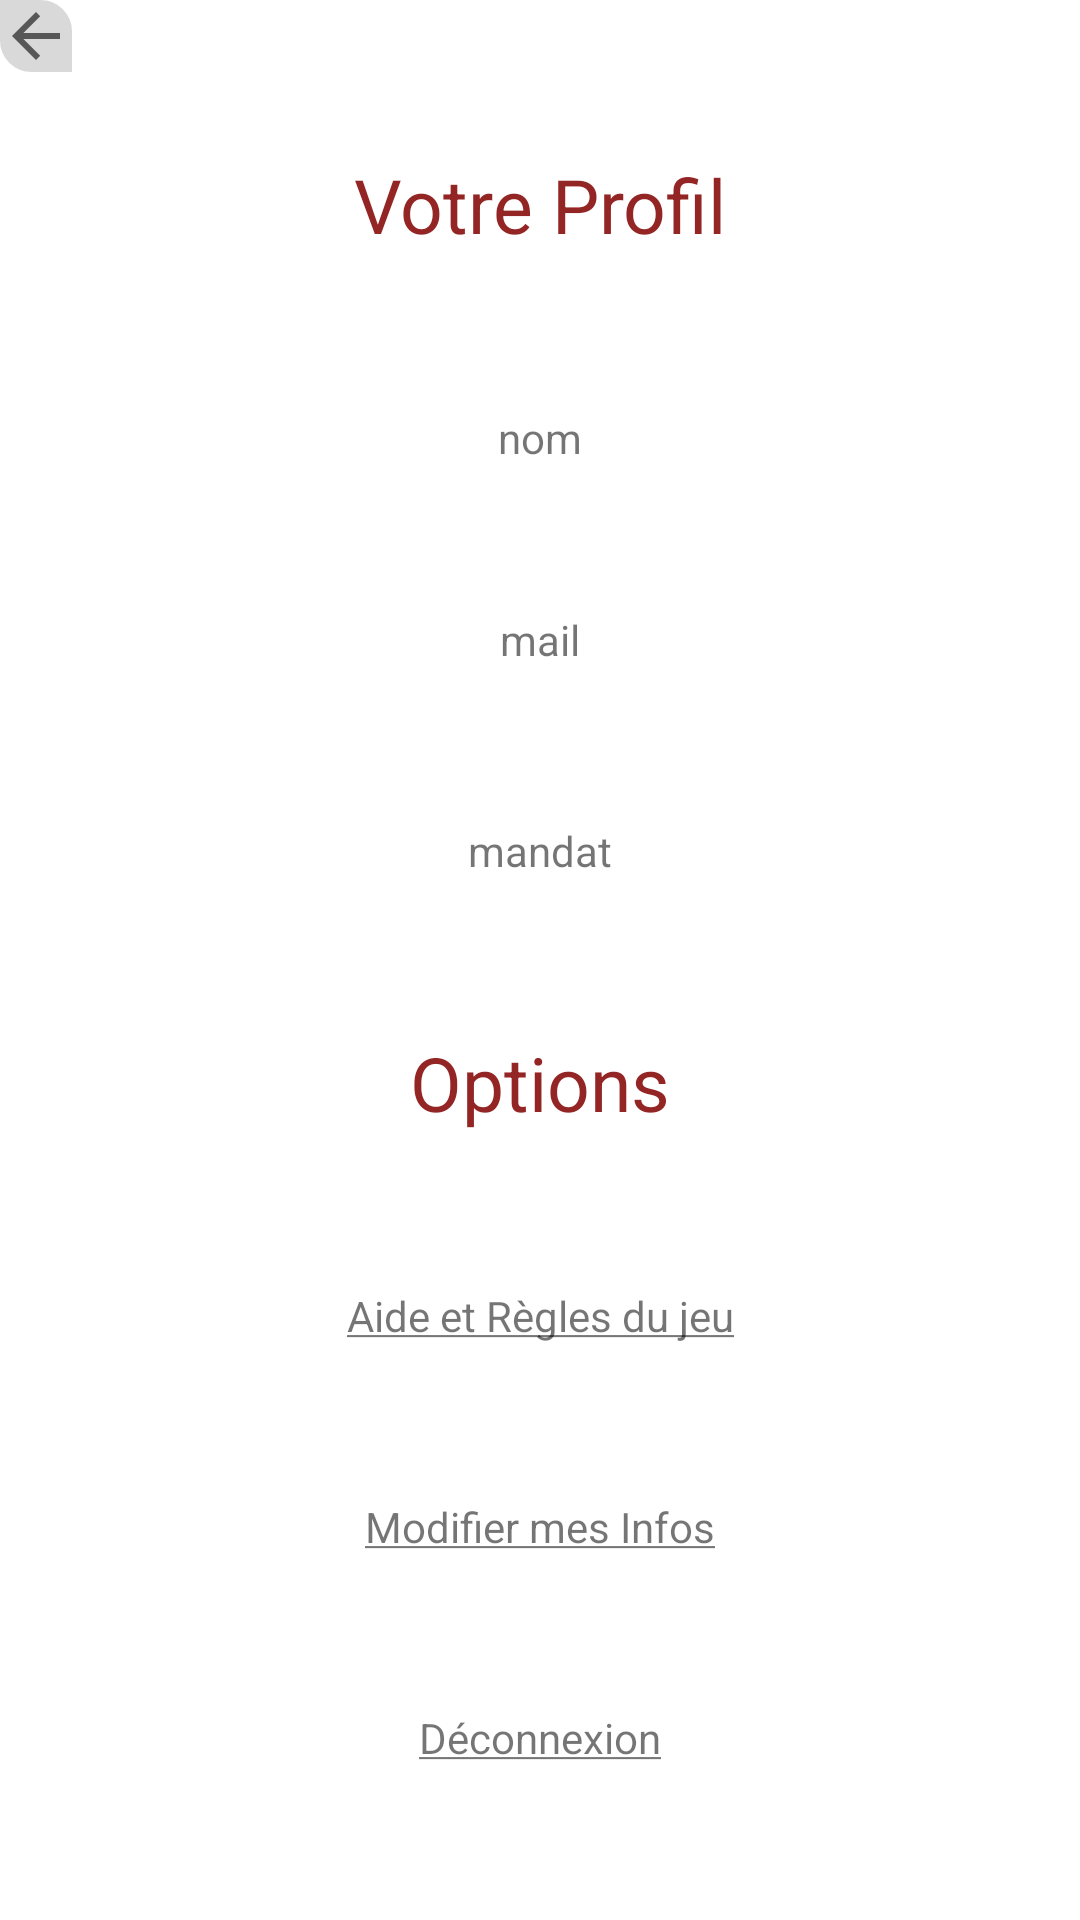

This screen was rendered from an Android layout file. Write that file and the resources it references.
<!-- AndroidManifest.xml: application theme AppTheme -->
<!-- res/layout/activity_profil.xml -->
<?xml version="1.0" encoding="utf-8"?>
<android.support.constraint.ConstraintLayout xmlns:android="http://schemas.android.com/apk/res/android"
    xmlns:app="http://schemas.android.com/apk/res-auto"
    xmlns:tools="http://schemas.android.com/tools"
    android:layout_width="match_parent"
    android:layout_height="match_parent"
    android:background="@color/background"
    tools:context=".activities.ProfilActivity">

    <TextView
        android:id="@+id/nomTextView"
        android:layout_width="wrap_content"
        android:layout_height="16dp"
        android:text="nom"
        app:layout_constraintBottom_toTopOf="@+id/mailTextView"
        app:layout_constraintEnd_toEndOf="parent"
        app:layout_constraintHorizontal_bias="0.5"
        app:layout_constraintStart_toStartOf="parent"
        app:layout_constraintTop_toBottomOf="@+id/textView" />

    <TextView
        android:id="@+id/mailTextView"
        android:layout_width="wrap_content"
        android:layout_height="19dp"
        android:text="mail"
        app:layout_constraintBottom_toTopOf="@+id/mandatTextView"
        app:layout_constraintEnd_toEndOf="parent"
        app:layout_constraintHorizontal_bias="0.5"
        app:layout_constraintStart_toStartOf="parent"
        app:layout_constraintTop_toBottomOf="@+id/nomTextView" />

    <TextView
        android:id="@+id/mandatTextView"
        android:layout_width="wrap_content"
        android:layout_height="wrap_content"
        android:text="mandat"
        app:layout_constraintBottom_toTopOf="@+id/optionsTextView"
        app:layout_constraintEnd_toEndOf="parent"
        app:layout_constraintHorizontal_bias="0.5"
        app:layout_constraintStart_toStartOf="parent"
        app:layout_constraintTop_toBottomOf="@+id/mailTextView" />

    <TextView
        android:id="@+id/textInfosTextView"
        android:layout_width="wrap_content"
        android:layout_height="wrap_content"
        android:text="@string/modifinfos"
        app:layout_constraintBottom_toTopOf="@+id/deconnexionTextView"
        app:layout_constraintEnd_toEndOf="parent"
        app:layout_constraintHorizontal_bias="0.5"
        app:layout_constraintStart_toStartOf="parent"
        app:layout_constraintTop_toBottomOf="@+id/aideTextView" />

    <TextView
        android:id="@+id/deconnexionTextView"
        android:layout_width="wrap_content"
        android:layout_height="wrap_content"
        android:layout_weight="1"
        android:text="@string/deconnexion"
        app:layout_constraintBottom_toBottomOf="parent"
        app:layout_constraintEnd_toEndOf="parent"
        app:layout_constraintHorizontal_bias="0.5"
        app:layout_constraintStart_toStartOf="parent"
        app:layout_constraintTop_toBottomOf="@+id/textInfosTextView" />

    <TextView
        android:id="@+id/aideTextView"
        android:layout_width="wrap_content"
        android:layout_height="wrap_content"
        android:layout_weight="1"
        android:text="@string/aide"
        app:layout_constraintBottom_toTopOf="@+id/textInfosTextView"
        app:layout_constraintEnd_toEndOf="parent"
        app:layout_constraintHorizontal_bias="0.5"
        app:layout_constraintStart_toStartOf="parent"
        app:layout_constraintTop_toBottomOf="@+id/optionsTextView" />

    <TextView
        android:id="@+id/textView"
        android:layout_width="wrap_content"
        android:layout_height="wrap_content"
        android:text="Votre Profil"
        android:textColor="@color/bordeaux"
        android:textSize="25sp"
        app:layout_constraintBottom_toTopOf="@+id/nomTextView"
        app:layout_constraintEnd_toEndOf="parent"
        app:layout_constraintHorizontal_bias="0.5"
        app:layout_constraintStart_toStartOf="parent"
        app:layout_constraintTop_toTopOf="parent" />

    <ImageButton
        android:id="@+id/retourImageButton"
        android:layout_width="wrap_content"
        android:layout_height="wrap_content"
        android:background="@drawable/mybutton"
        app:layout_constraintStart_toStartOf="parent"
        app:layout_constraintTop_toTopOf="parent"
        app:srcCompat="?android:attr/homeAsUpIndicator" />

    <TextView
        android:id="@+id/optionsTextView"
        android:layout_width="wrap_content"
        android:layout_height="wrap_content"
        android:text="Options"
        android:textColor="@color/bordeaux"
        android:textSize="25sp"
        app:layout_constraintBottom_toTopOf="@+id/aideTextView"
        app:layout_constraintEnd_toEndOf="parent"
        app:layout_constraintHorizontal_bias="0.5"
        app:layout_constraintStart_toStartOf="parent"
        app:layout_constraintTop_toBottomOf="@+id/mandatTextView" />

</android.support.constraint.ConstraintLayout>
<!-- resources referenced by this layout -->
<resources>
  <color name="background">#FFFFFF</color>
  <color name="bordeaux">#942525</color>707070
  <!-- drawable mybutton (drawable) -->
  <?xml version="1.0" encoding="utf-8"?>
  <selector xmlns:android="http://schemas.android.com/apk/res/android" >
  <item android:state_pressed="true" >
      <shape android:shape="rectangle"  >
          <solid
              android:color="#00FF00"/>
          <corners android:bottomLeftRadius="10dp"
              android:topRightRadius="10dp" />
          <stroke android:width="1dip" android:color="#00FF00" />
          <gradient android:angle="-90" android:startColor="#345953" android:endColor="#689a92"  />
      </shape>
  </item>
  <item android:state_focused="true">
  
      <shape android:shape="rectangle"  >
          <corners android:bottomLeftRadius="10dp"
              android:topRightRadius="10dp" />
          <stroke android:width="1dip" android:color="#5e7974" />
          <solid android:color="#58857e"/>
      </shape>
  </item>
  <item >
      <shape android:shape="rectangle"  >
          <corners android:bottomLeftRadius="10dp"
              android:topRightRadius="10dp" />
          <stroke android:width="1dip" android:color="@color/boutons" />
          <gradient android:angle="-90" android:startColor="@color/boutons" android:endColor="@color/boutons" />
      </shape>
  </item>
  </selector>
  <string name="aide">
          <u>Aide et Règles du jeu</u>
      </string>
  <string name="deconnexion">
          <u>Déconnexion</u>
      </string>
  <string name="modifinfos">
          <u>Modifier mes Infos</u>
      </string>
  <style name="AppTheme" parent="Theme.AppCompat.Light.NoActionBar">
          
          <item name="colorPrimary">@color/colorPrimary</item>
          <item name="colorPrimaryDark">@color/colorPrimaryDark</item>
          <item name="colorAccent">@color/colorAccent</item>
      </style>
  <color name="boutons">#D9D9D9</color>
  <color name="colorPrimary">#3F51B5</color>
  <color name="colorPrimaryDark">#303F9F</color>
  <color name="colorAccent">#FF4081</color>
</resources>
